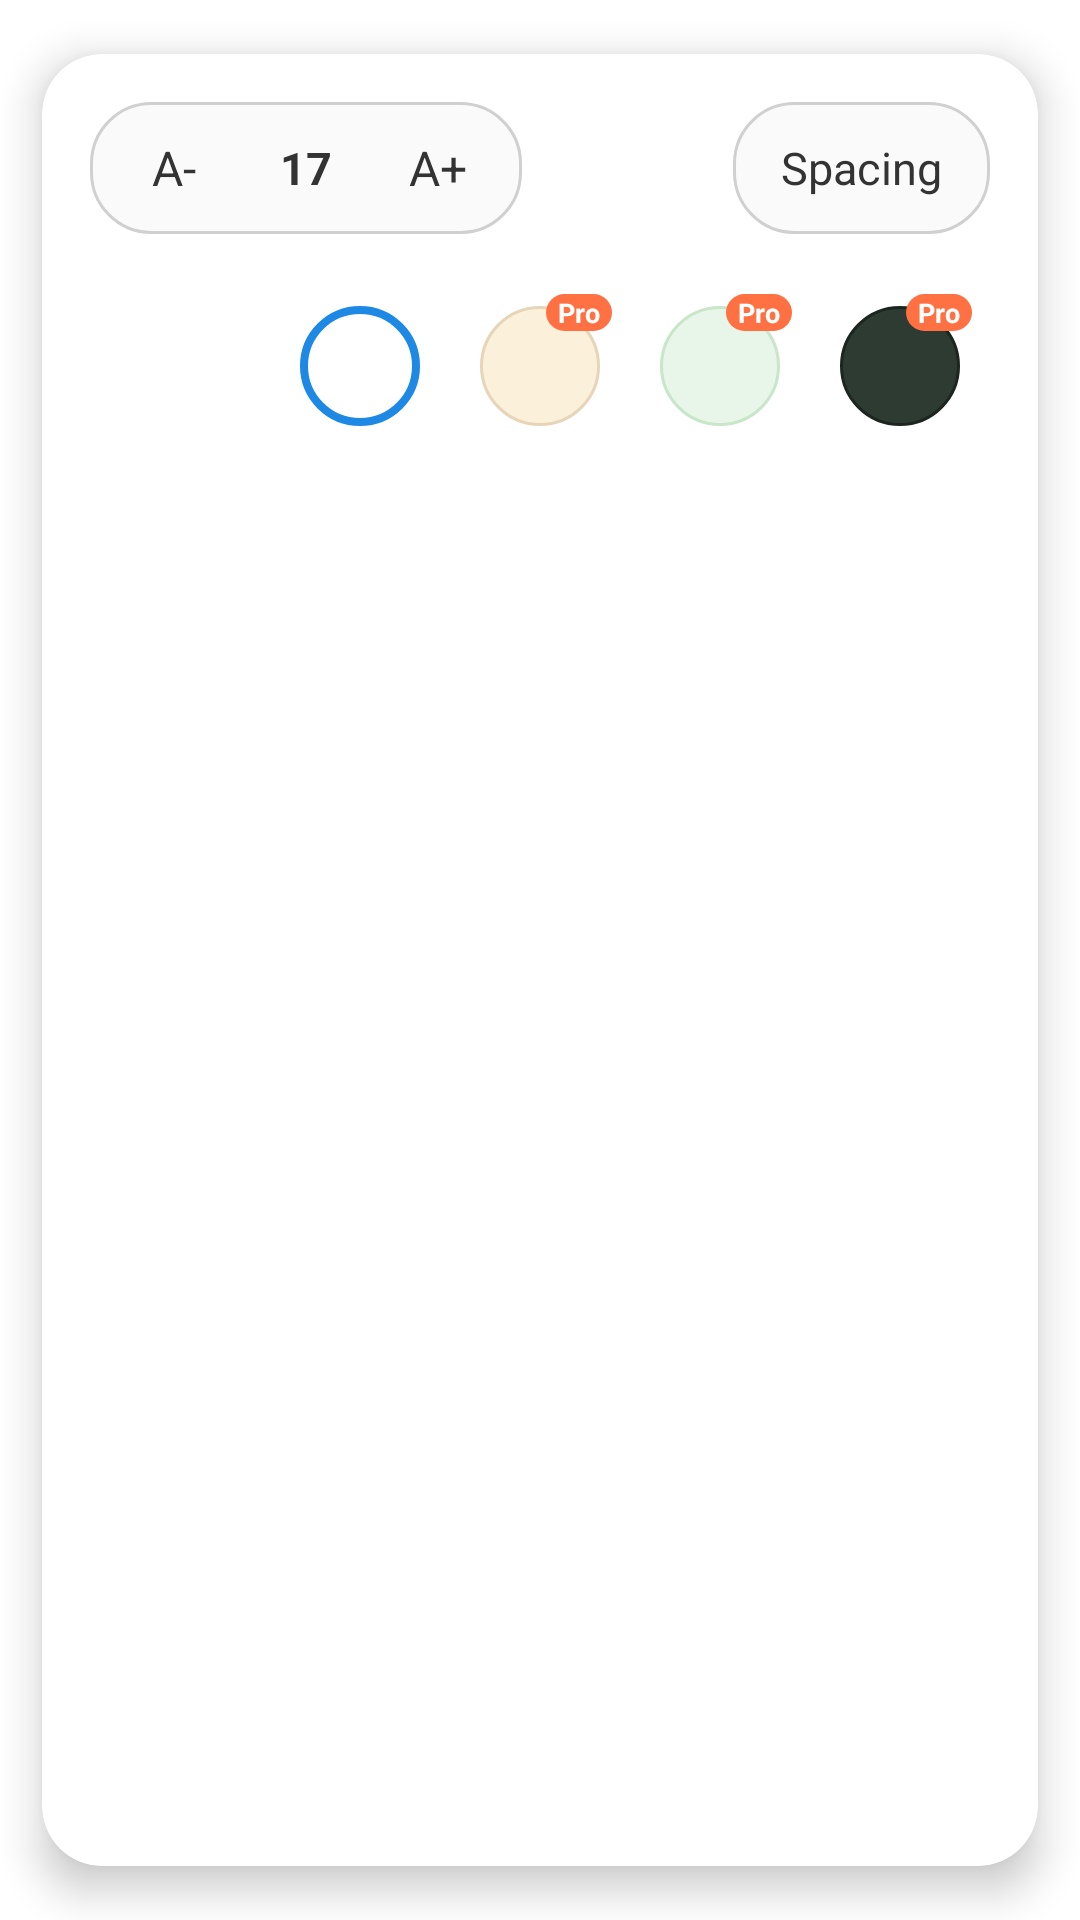

Layout XML and referenced resources for this Android screen:
<!-- AndroidManifest.xml: application theme Theme.Epub_reader -->
<!-- res/layout/dialog_reader_settings_sheet.xml -->
<?xml version="1.0" encoding="utf-8"?>
<androidx.cardview.widget.CardView xmlns:android="http://schemas.android.com/apk/res/android"
    xmlns:app="http://schemas.android.com/apk/res-auto"
    android:id="@+id/cardSettingsPanel"
    android:layout_width="match_parent"
    android:layout_height="wrap_content"
    app:cardCornerRadius="20dp"
    app:cardElevation="8dp"
    app:cardUseCompatPadding="true"
    app:cardBackgroundColor="@color/white">

    <FrameLayout
        android:layout_width="match_parent"
        android:layout_height="wrap_content"
        android:padding="16dp">

        
        <LinearLayout
            android:id="@+id/layoutMainSettings"
            android:layout_width="match_parent"
            android:layout_height="wrap_content"
            android:orientation="vertical">

            
            <LinearLayout
                android:layout_width="match_parent"
                android:layout_height="wrap_content"
                android:orientation="horizontal"
                android:gravity="center_vertical"
                android:layout_marginBottom="20dp">

                
                <LinearLayout
                    android:layout_width="wrap_content"
                    android:layout_height="44dp"
                    android:orientation="horizontal"
                    android:gravity="center_vertical"
                    android:paddingStart="4dp"
                    android:paddingEnd="4dp"
                    android:background="@drawable/bg_rounded_border">

                    <TextView
                        android:id="@+id/btnFontDecrease"
                        android:layout_width="48dp"
                        android:layout_height="match_parent"
                        android:gravity="center"
                        android:text="A-"
                        android:textColor="#333333"
                        android:textSize="16sp"
                        android:background="?attr/selectableItemBackground" />

                    <TextView
                        android:id="@+id/tvFontSizeValue"
                        android:layout_width="40dp"
                        android:layout_height="wrap_content"
                        android:gravity="center"
                        android:text="17"
                        android:textColor="#333333"
                        android:textSize="15sp"
                        android:textStyle="bold" />

                    <TextView
                        android:id="@+id/btnFontIncrease"
                        android:layout_width="48dp"
                        android:layout_height="match_parent"
                        android:gravity="center"
                        android:text="A+"
                        android:textColor="#333333"
                        android:textSize="16sp"
                        android:background="?attr/selectableItemBackground" />
                </LinearLayout>

                <View
                    android:layout_width="0dp"
                    android:layout_height="1dp"
                    android:layout_weight="1" />

                
                <TextView
                    android:id="@+id/btnLineSpacing"
                    android:layout_width="wrap_content"
                    android:layout_height="44dp"
                    android:paddingStart="16dp"
                    android:paddingEnd="16dp"
                    android:gravity="center"
                    android:text="@string/spacing"
                    android:textColor="#333333"
                    android:textSize="15sp"
                    android:background="@drawable/bg_rounded_border" />
            </LinearLayout>

            
            <LinearLayout
                android:layout_width="match_parent"
                android:layout_height="wrap_content"
                android:orientation="horizontal"
                android:gravity="center">

                
                <FrameLayout
                    android:id="@+id/btnThemeWhite"
                    android:layout_width="48dp"
                    android:layout_height="48dp"
                    android:layout_marginEnd="12dp">
                    <View
                        android:id="@+id/viewThemeWhite"
                        android:layout_width="40dp"
                        android:layout_height="40dp"
                        android:layout_gravity="center"
                        android:background="@drawable/bg_circle_white" />
                </FrameLayout>

                
                <FrameLayout
                    android:id="@+id/btnThemeBlue"
                    android:layout_width="48dp"
                    android:layout_height="48dp"
                    android:layout_marginEnd="12dp">
                    <View
                        android:id="@+id/viewThemeBlue"
                        android:layout_width="40dp"
                        android:layout_height="40dp"
                        android:layout_gravity="center"
                        android:background="@drawable/bg_circle_blue" />
                </FrameLayout>

                
                <FrameLayout
                    android:id="@+id/btnThemeSepia"
                    android:layout_width="48dp"
                    android:layout_height="48dp"
                    android:layout_marginEnd="12dp">
                    <View
                        android:id="@+id/viewThemeSepia"
                        android:layout_width="40dp"
                        android:layout_height="40dp"
                        android:layout_gravity="center"
                        android:background="@drawable/bg_circle_sepia" />
                    <TextView
                        android:layout_width="wrap_content"
                        android:layout_height="wrap_content"
                        android:layout_gravity="top|end"
                        android:text="@string/pro"
                        android:textSize="9sp"
                        android:textStyle="bold"
                        android:textColor="@color/white"
                        android:paddingStart="4dp"
                        android:paddingEnd="4dp"
                        android:background="@drawable/bg_badge_pro" />
                </FrameLayout>

                
                <FrameLayout
                    android:id="@+id/btnThemeGreen"
                    android:layout_width="48dp"
                    android:layout_height="48dp"
                    android:layout_marginEnd="12dp">
                    <View
                        android:id="@+id/viewThemeGreen"
                        android:layout_width="40dp"
                        android:layout_height="40dp"
                        android:layout_gravity="center"
                        android:background="@drawable/bg_circle_green" />
                    <TextView
                        android:layout_width="wrap_content"
                        android:layout_height="wrap_content"
                        android:layout_gravity="top|end"
                        android:text="@string/pro"
                        android:textSize="9sp"
                        android:textStyle="bold"
                        android:textColor="@color/white"
                        android:paddingStart="4dp"
                        android:paddingEnd="4dp"
                        android:background="@drawable/bg_badge_pro" />
                </FrameLayout>

                
                <FrameLayout
                    android:id="@+id/btnThemeDark"
                    android:layout_width="48dp"
                    android:layout_height="48dp">
                    <View
                        android:id="@+id/viewThemeDark"
                        android:layout_width="40dp"
                        android:layout_height="40dp"
                        android:layout_gravity="center"
                        android:background="@drawable/bg_circle_dark" />
                    <TextView
                        android:layout_width="wrap_content"
                        android:layout_height="wrap_content"
                        android:layout_gravity="top|end"
                        android:text="@string/pro"
                        android:textSize="9sp"
                        android:textStyle="bold"
                        android:textColor="@color/white"
                        android:paddingStart="4dp"
                        android:paddingEnd="4dp"
                        android:background="@drawable/bg_badge_pro" />
                </FrameLayout>

            </LinearLayout>

        </LinearLayout>

        
        <LinearLayout
            android:id="@+id/layoutSpacingSettings"
            android:layout_width="match_parent"
            android:layout_height="wrap_content"
            android:orientation="horizontal"
            android:gravity="center_vertical"
            android:paddingTop="8dp"
            android:paddingBottom="8dp"
            android:visibility="gone">

            <TextView
                android:id="@+id/btnBackToMainSettings"
                android:layout_width="wrap_content"
                android:layout_height="wrap_content"
                android:text="@string/spacing_ellipsis"
                android:textColor="#333333"
                android:textSize="15sp"
                android:background="?attr/selectableItemBackground" />

            <View
                android:layout_width="0dp"
                android:layout_height="1dp"
                android:layout_weight="1" />

            
            <LinearLayout
                android:layout_width="wrap_content"
                android:layout_height="44dp"
                android:orientation="horizontal"
                android:gravity="center_vertical"
                android:paddingStart="4dp"
                android:paddingEnd="4dp"
                android:background="@drawable/bg_rounded_border">

                <TextView
                    android:id="@+id/btnSpacingDecrease"
                    android:layout_width="48dp"
                    android:layout_height="match_parent"
                    android:gravity="center"
                    android:text="-"
                    android:textColor="#333333"
                    android:textSize="18sp"
                    android:background="?attr/selectableItemBackground" />

                <TextView
                    android:id="@+id/tvSpacingValue"
                    android:layout_width="40dp"
                    android:layout_height="wrap_content"
                    android:gravity="center"
                    android:text="10"
                    android:textColor="#333333"
                    android:textSize="15sp"
                    android:textStyle="bold" />

                <TextView
                    android:id="@+id/btnSpacingIncrease"
                    android:layout_width="48dp"
                    android:layout_height="match_parent"
                    android:gravity="center"
                    android:text="+"
                    android:textColor="#333333"
                    android:textSize="18sp"
                    android:background="?attr/selectableItemBackground" />
            </LinearLayout>

        </LinearLayout>

    </FrameLayout>

</androidx.cardview.widget.CardView>
<!-- resources referenced by this layout -->
<resources>
  <color name="white">#FFFFFFFF</color>
  <!-- drawable bg_badge_pro (drawable) -->
  <?xml version="1.0" encoding="utf-8"?>
  <shape xmlns:android="http://schemas.android.com/apk/res/android"
      android:shape="rectangle">
      <solid android:color="#FF7043" />
      <corners android:radius="8dp" />
  </shape>
  <!-- drawable bg_circle_blue (drawable) -->
  <?xml version="1.0" encoding="utf-8"?>
  <shape xmlns:android="http://schemas.android.com/apk/res/android"
      android:shape="oval">
      <solid android:color="#FFFFFF" />
      <stroke
          android:width="2.5dp"
          android:color="#1E88E5" />
  </shape>
  <!-- drawable bg_circle_dark (drawable) -->
  <?xml version="1.0" encoding="utf-8"?>
  <shape xmlns:android="http://schemas.android.com/apk/res/android"
      android:shape="oval">
      <solid android:color="#2E3B32" />
      <stroke
          android:width="1dp"
          android:color="#1B2620" />
  </shape>
  <!-- drawable bg_circle_green (drawable) -->
  <?xml version="1.0" encoding="utf-8"?>
  <shape xmlns:android="http://schemas.android.com/apk/res/android"
      android:shape="oval">
      <solid android:color="#E8F5E9" />
      <stroke
          android:width="1dp"
          android:color="#C8E6C9" />
  </shape>
  <!-- drawable bg_circle_sepia (drawable) -->
  <?xml version="1.0" encoding="utf-8"?>
  <shape xmlns:android="http://schemas.android.com/apk/res/android"
      android:shape="oval">
      <solid android:color="#FBF0D9" />
      <stroke
          android:width="1dp"
          android:color="#E6D5B8" />
  </shape>
  <!-- drawable bg_rounded_border (drawable) -->
  <?xml version="1.0" encoding="utf-8"?>
  <shape xmlns:android="http://schemas.android.com/apk/res/android"
      android:shape="rectangle">
      <solid android:color="#FAFAFA" />
      <stroke
          android:width="1dp"
          android:color="#D0D0D0" />
      <corners android:radius="20dp" />
  </shape>
  <string name="pro" translatable="false">Pro</string>
  <string name="spacing">Spacing</string>
  <string name="spacing_ellipsis">Spacing…</string>
  <style name="Theme.Epub_reader" parent="Theme.MaterialComponents.DayNight.NoActionBar" />
</resources>
